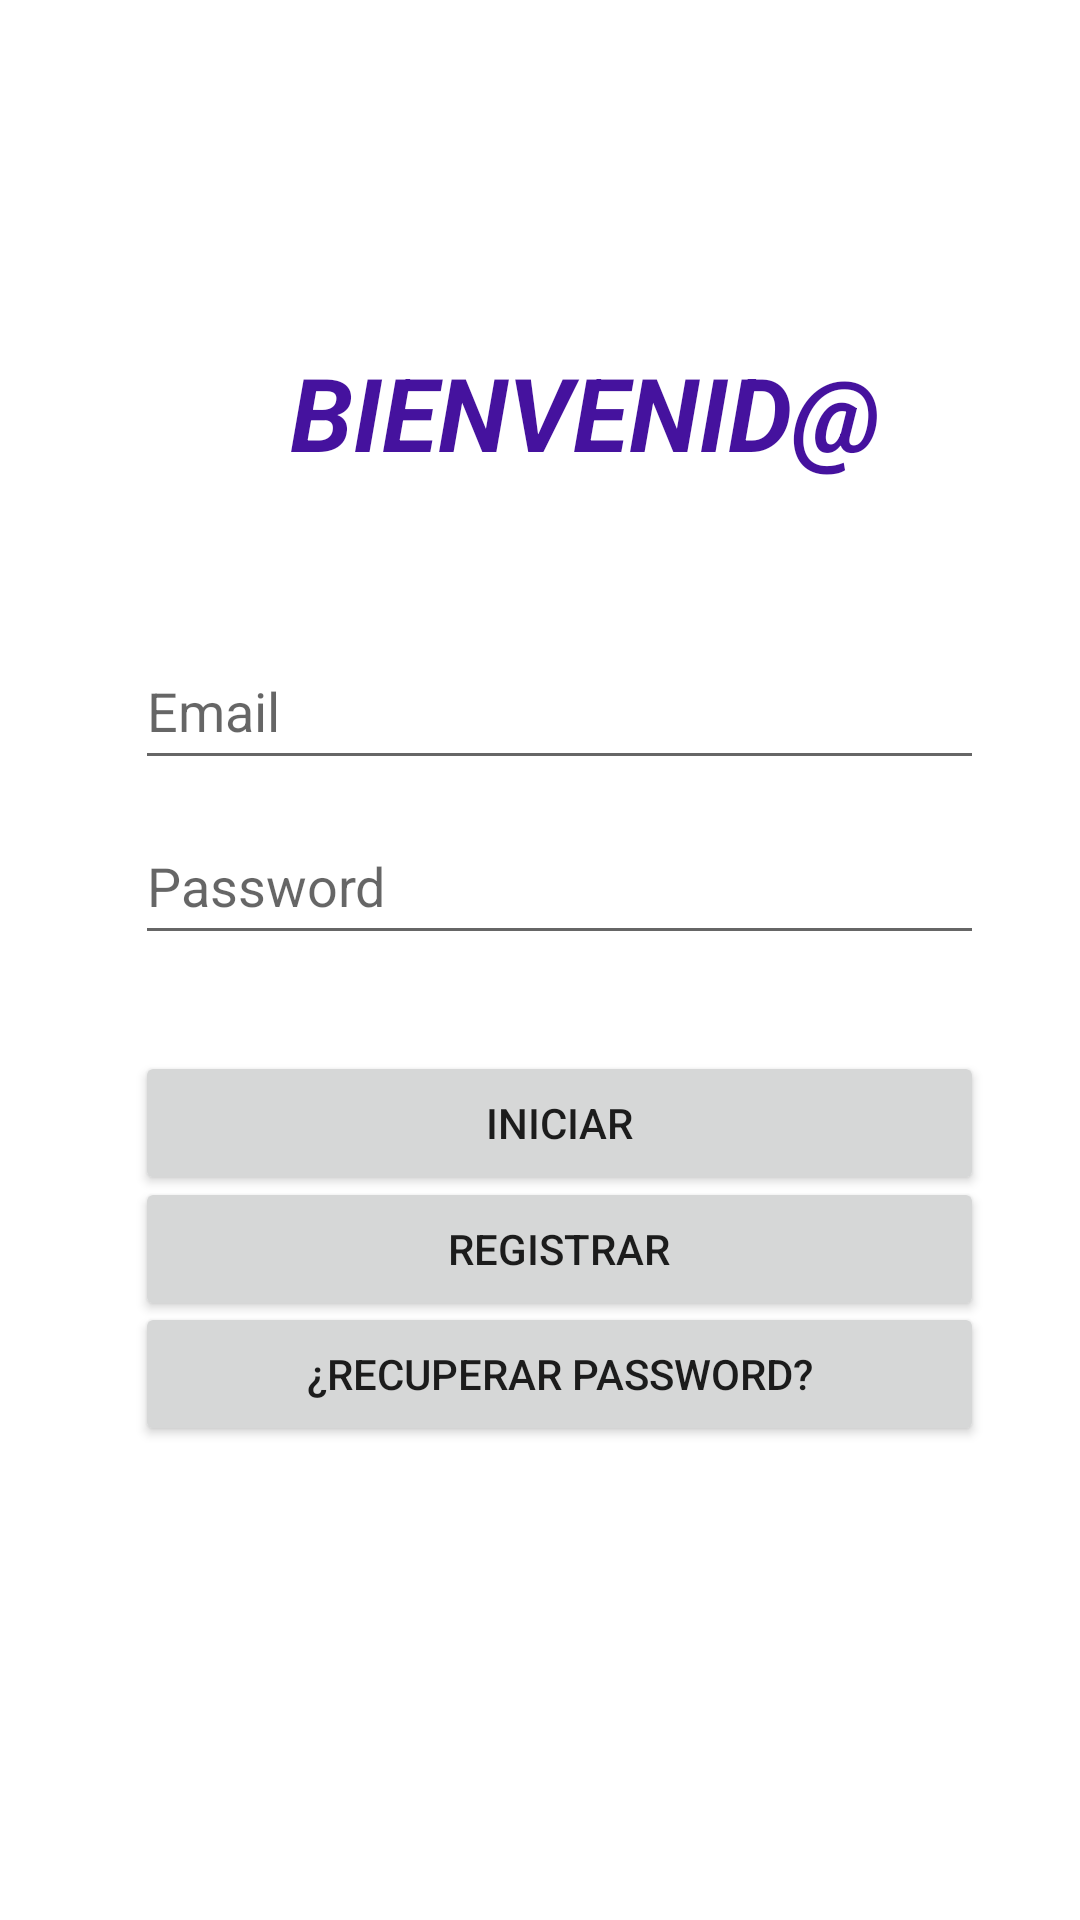

This screen was rendered from an Android layout file. Write that file and the resources it references.
<!-- AndroidManifest.xml: application theme Theme.AppScapMobile -->
<!-- res/layout/activity_main.xml -->
<?xml version="1.0" encoding="utf-8"?>
<androidx.constraintlayout.widget.ConstraintLayout xmlns:android="http://schemas.android.com/apk/res/android"
    xmlns:app="http://schemas.android.com/apk/res-auto"
    xmlns:tools="http://schemas.android.com/tools"
    android:layout_width="match_parent"
    android:layout_height="match_parent"
    tools:context=".MainActivity">


    <TextView
        android:id="@+id/lbTitulo2"
        android:layout_width="wrap_content"
        android:layout_height="wrap_content"
        android:text="BIENVENID@"
        android:textColor="#45129E"
        android:textSize="34sp"
        android:textStyle="bold|italic"
        app:layout_constraintBottom_toBottomOf="parent"
        app:layout_constraintEnd_toEndOf="parent"
        app:layout_constraintHorizontal_bias="0.594"
        app:layout_constraintStart_toStartOf="parent"
        app:layout_constraintTop_toTopOf="parent"
        app:layout_constraintVertical_bias="0.193" />

    <EditText
        android:id="@+id/EmailId"
        android:layout_width="283dp"
        android:layout_height="49dp"
        android:hint="Email"
        android:ems="10"
        android:inputType="textEmailAddress"
        app:layout_constraintBottom_toBottomOf="parent"
        app:layout_constraintEnd_toEndOf="parent"
        app:layout_constraintHorizontal_bias="0.585"
        app:layout_constraintStart_toStartOf="parent"
        app:layout_constraintTop_toTopOf="parent"
        app:layout_constraintVertical_bias="0.357" />

    <EditText
        android:id="@+id/PasswordId"
        android:layout_width="283dp"
        android:layout_height="49dp"
        android:ems="10"
        android:hint="Password"
        android:inputType="textPassword"
        app:layout_constraintBottom_toBottomOf="parent"
        app:layout_constraintEnd_toEndOf="parent"
        app:layout_constraintHorizontal_bias="0.585"
        app:layout_constraintStart_toStartOf="parent"
        app:layout_constraintTop_toTopOf="parent"
        app:layout_constraintVertical_bias="0.456" />

    <Button
        android:id="@+id/btnIniciar"
        android:layout_width="283dp"
        android:layout_height="wrap_content"
        android:text="Iniciar"
        app:layout_constraintBottom_toBottomOf="parent"
        app:layout_constraintEnd_toEndOf="parent"
        app:layout_constraintHorizontal_bias="0.585"
        app:layout_constraintStart_toStartOf="parent"
        app:layout_constraintTop_toTopOf="parent"
        app:layout_constraintVertical_bias="0.592" />

    <Button
        android:id="@+id/btnRecuperar"
        android:layout_width="283dp"
        android:layout_height="wrap_content"
        android:text="¿Recuperar password?"
        app:layout_constraintBottom_toBottomOf="parent"
        app:layout_constraintEnd_toEndOf="parent"
        app:layout_constraintHorizontal_bias="0.585"
        app:layout_constraintStart_toStartOf="parent"
        app:layout_constraintTop_toTopOf="parent"
        app:layout_constraintVertical_bias="0.733" />

    <Button
        android:id="@+id/btRegistrar"
        android:layout_width="283dp"
        android:layout_height="wrap_content"
        android:onClick="register"
        android:text="Registrar"
        app:layout_constraintBottom_toBottomOf="parent"
        app:layout_constraintEnd_toEndOf="parent"
        app:layout_constraintHorizontal_bias="0.585"
        app:layout_constraintStart_toStartOf="parent"
        app:layout_constraintTop_toTopOf="parent"
        app:layout_constraintVertical_bias="0.663" />

</androidx.constraintlayout.widget.ConstraintLayout>
<!-- resources referenced by this layout -->
<resources>
  <style name="Theme.AppScapMobile" parent="Theme.MaterialComponents.DayNight.DarkActionBar">
          
          <item name="colorPrimary">@color/purple_500</item>
          <item name="colorPrimaryVariant">@color/purple_700</item>
          <item name="colorOnPrimary">@color/white</item>
          
          <item name="colorSecondary">@color/teal_200</item>
          <item name="colorSecondaryVariant">@color/teal_700</item>
          <item name="colorOnSecondary">@color/black</item>
          
          <item name="android:statusBarColor">?attr/colorPrimaryVariant</item>
          
      </style>
  <!-- not gathered from this repository: default colours our renderer supplied (Android Studio template values) -->
  <color name="purple_500">#FF6200EE</color>
  <color name="purple_700">#FF3700B3</color>
  <color name="teal_200">#FF03DAC5</color>
  <color name="teal_700">#FF018786</color>
  <color name="black">#FF000000</color>
  <color name="white">#FFFFFFFF</color>
</resources>
